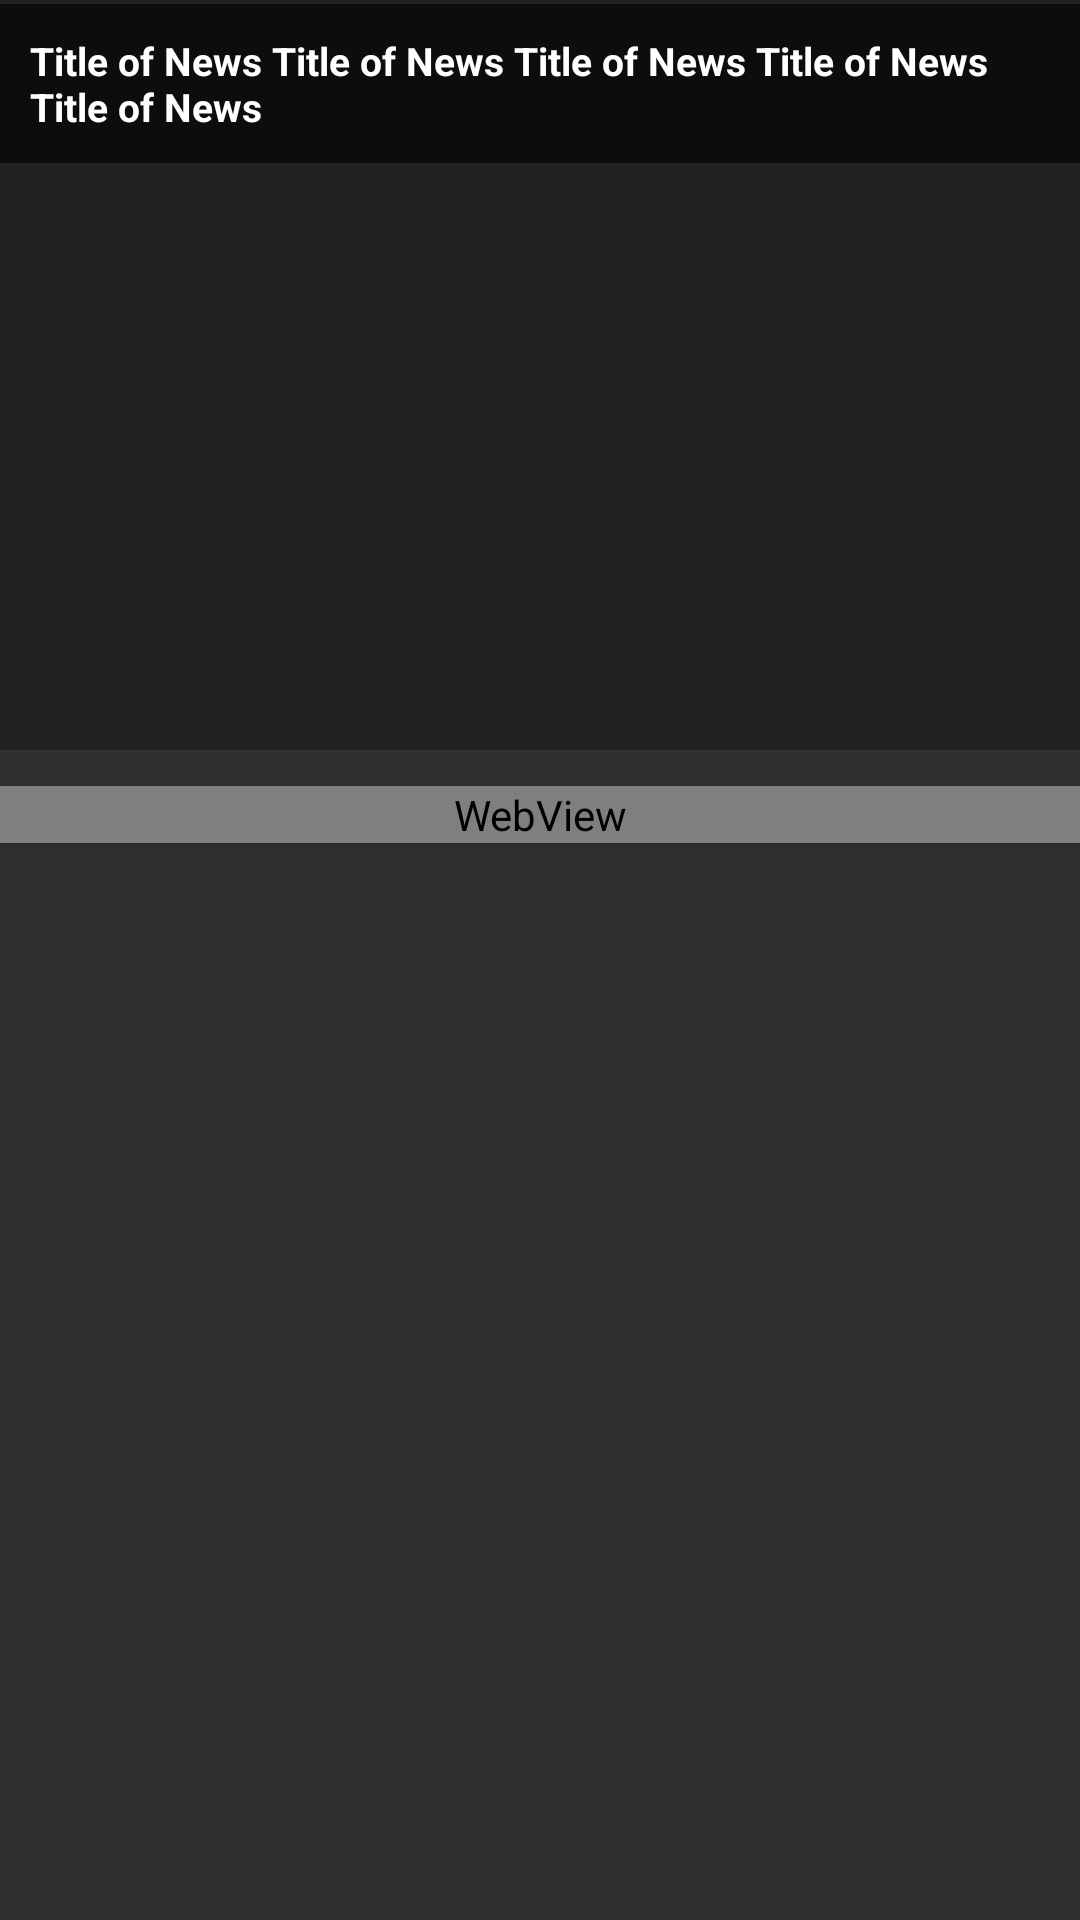

Android layout source for this screen:
<!-- AndroidManifest.xml: activity theme Theme.AppCompat.NoActionBar -->
<!-- res/layout/activity_detail.xml -->
<?xml version="1.0" encoding="utf-8"?>
<android.support.design.widget.CoordinatorLayout
    xmlns:android="http://schemas.android.com/apk/res/android"
    xmlns:app="http://schemas.android.com/apk/res-auto"
    xmlns:tools="http://schemas.android.com/tools"
    android:layout_width="match_parent"
    android:layout_height="match_parent"
    android:fitsSystemWindows="true"
    tools:context=".DetailActivity"
    >

    <android.support.design.widget.AppBarLayout
        android:id="@+id/appbar"
        android:layout_width="match_parent"
        android:layout_height="250dp"
        android:fitsSystemWindows="true"
        android:theme="@style/MyAppBarLayoutTheme">

        <android.support.design.widget.CollapsingToolbarLayout
            android:id="@+id/collapsing_toolbar"
            android:layout_width="match_parent"
            app:titleEnabled="false"
            android:layout_height="match_parent"
            android:fitsSystemWindows="true"
            app:contentScrim="?attr/colorPrimary"
            app:layout_scrollFlags="scroll|exitUntilCollapsed">

            <ImageView
                android:id="@+id/backdrop"
                android:layout_width="match_parent"
                android:layout_height="match_parent"
                android:fitsSystemWindows="true"
                android:scaleType="centerCrop"
                app:layout_collapseMode="parallax"
                android:transitionName="img"
                tools:ignore="UnusedAttribute" />

            <RelativeLayout
                android:id="@+id/headerContent"
                app:layout_collapseMode="pin"
                android:fitsSystemWindows="true"
                android:layout_width="match_parent"
                android:layout_height="match_parent"
                android:layout_centerInParent="true"
                android:orientation="vertical">

                <ImageView
                    android:id="@+id/img"
                    android:scaleType="centerCrop"
                    android:layout_width="match_parent"
                    android:layout_height="70dp" />

            </RelativeLayout>

            <android.support.v7.widget.Toolbar
                android:id="@+id/toolbar"
                android:layout_width="match_parent"
                android:layout_height="?attr/actionBarSize"
                android:contentInsetStart="0dp"
                android:contentInsetLeft="0dp"
                app:contentInsetLeft="0dp"
                app:contentInsetStart="0dp"
                app:layout_collapseMode="pin"
                app:popupTheme="@style/ThemeOverlay.AppCompat.Light">

                <LinearLayout
                    android:id="@+id/title_appbar"
                    android:clickable="false"
                    android:layout_width="wrap_content"
                    android:orientation="vertical"
                    android:layout_height="wrap_content">

                    <TextView
                        android:id="@+id/title"
                        android:textStyle="bold"
                        android:textSize="13sp"
                        android:textColor="#FFFFFF"
                        android:background="#99000000"
                        android:text="Title of News Title of News Title of News Title of News Title of News"
                        android:layout_width="wrap_content"
                        android:layout_height="wrap_content"
                        android:padding="10dp"
                        android:maxLines="2"
                        android:ellipsize="end"
                        />

                </LinearLayout>

            </android.support.v7.widget.Toolbar>

        </android.support.design.widget.CollapsingToolbarLayout>

    </android.support.design.widget.AppBarLayout>

    <android.support.v4.widget.NestedScrollView
        app:layout_behavior="@string/appbar_scrolling_view_behavior"
        android:fitsSystemWindows="true"
        android:layout_width="match_parent"
        android:layout_height="match_parent">
        <LinearLayout
            android:orientation="vertical"
            android:layout_width="match_parent"
            android:layout_height="wrap_content">

            <android.support.v7.widget.CardView
                app:layout_behavior="@string/appbar_scrolling_view_behavior"
                android:layout_marginTop="12dp"
                android:layout_marginBottom="20dp"
                android:layout_width="match_parent"
                android:layout_height="wrap_content"
                app:cardElevation="@dimen/cardview_default_elevation"
                app:cardCornerRadius="0dp">

                <RelativeLayout
                    android:layout_width="match_parent"
                    android:layout_height="match_parent">

                    <WebView
                        app:layout_behavior="@string/appbar_scrolling_view_behavior"
                        android:id="@+id/webView"
                        android:layout_width="match_parent"
                        android:layout_height="match_parent"/>

                </RelativeLayout>

            </android.support.v7.widget.CardView>

        </LinearLayout>

    </android.support.v4.widget.NestedScrollView>

</android.support.design.widget.CoordinatorLayout>
<!-- resources referenced by this layout -->
<resources>
  <style name="MyAppBarLayoutTheme" parent="@style/ThemeOverlay.AppCompat.Dark.ActionBar">
          <item name="colorControlHighlight">@color/colorAccent</item>
      </style>
  <color name="colorAccent">#D81B60</color>
</resources>
